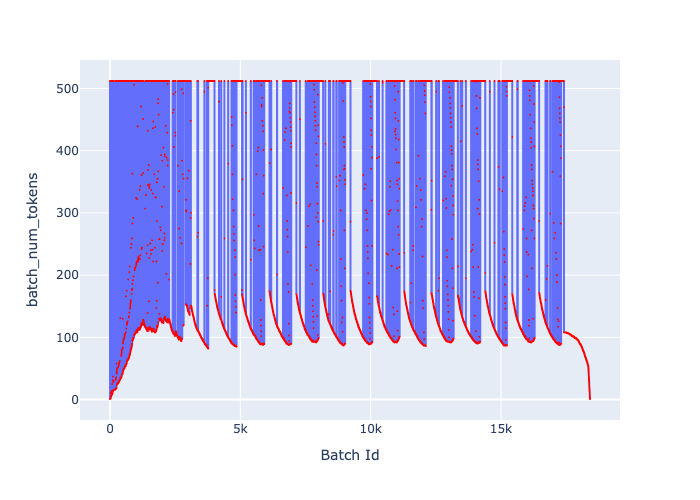

Values plotted in this chart, from the file beside it:
, Batch Id, batch_num_tokens
0, 0, 512
1, 1, 1
2, 2, 1
3, 3, 1
4, 4, 512
5, 5, 2
6, 6, 2
7, 7, 2
8, 8, 2
9, 9, 2
10, 10, 2
11, 11, 2
12, 12, 2
13, 13, 2
14, 14, 2
15, 15, 2
16, 16, 2
17, 17, 2
18, 18, 2
19, 19, 2
20, 20, 2
21, 21, 2
22, 22, 2
23, 23, 2
24, 24, 2
25, 25, 2
26, 26, 2
27, 27, 2
28, 28, 2
29, 29, 2
30, 30, 2
31, 31, 512
32, 32, 512
33, 33, 512
34, 34, 11
35, 35, 5
36, 36, 5
37, 37, 5
38, 38, 5
39, 39, 5
40, 40, 5
41, 41, 5
42, 42, 512
43, 43, 10
44, 44, 6
45, 45, 512
46, 46, 12
47, 47, 7
48, 48, 7
49, 49, 7
50, 50, 7
51, 51, 7
52, 52, 7
53, 53, 7
54, 54, 7
55, 55, 7
56, 56, 7
57, 57, 7
58, 58, 7
59, 59, 7
... 18,355 more rows
